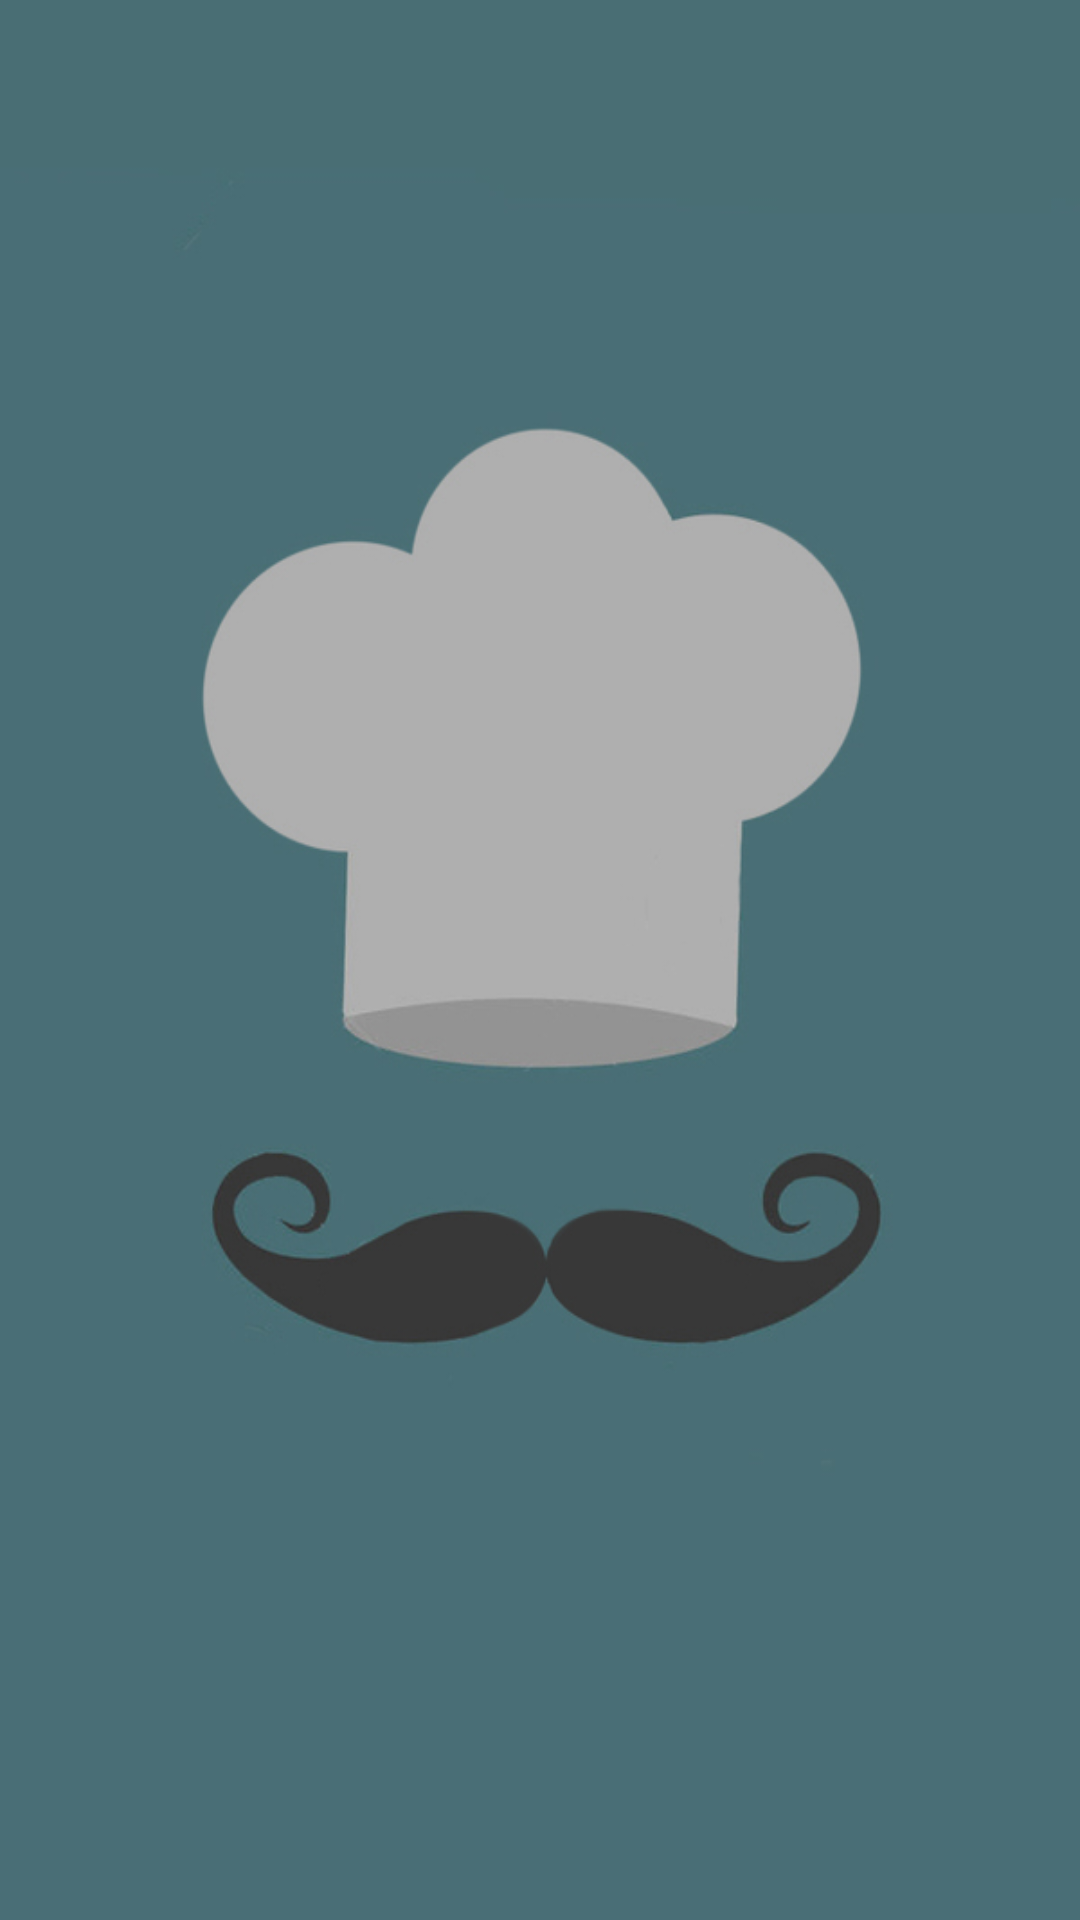

The Android layout XML behind this screen, and the referenced resources:
<!-- AndroidManifest.xml: application theme AppTheme -->
<!-- res/layout/fragment_category.xml -->
<?xml version="1.0" encoding="utf-8"?>
<ScrollView xmlns:android="http://schemas.android.com/apk/res/android"
    android:layout_width="fill_parent"
    android:layout_height="fill_parent"
    android:fillViewport="true"
    android:orientation="vertical"
    android:background="@drawable/back_cook_dark"
    android:weightSum="1">

    <LinearLayout
        android:layout_width="match_parent"
        android:layout_height="wrap_content"
        android:orientation="vertical">

        <LinearLayout
            android:layout_width="wrap_content"
            android:layout_height="wrap_content"
            android:orientation="horizontal">

            <ImageView
                android:layout_width="match_parent"
                android:layout_height="55dp" />


        </LinearLayout>

        <ListView
            android:layout_width="wrap_content"
            android:layout_height="wrap_content"
            android:divider="#00110000"
            android:id="@+id/lvCategory"/>

    </LinearLayout>

</ScrollView>
<!-- resources referenced by this layout -->
<resources>
  <!-- drawable back_cook_dark: jpg bitmap (drawable, 43517 bytes) -->
  <style name="AppTheme" parent="Theme.AppCompat.Light.NoActionBar">
          <item name="colorPrimary">@color/colorPrimary</item>
          <item name="colorPrimaryDark">@color/colorPrimaryDark</item>
          <item name="colorAccent">@color/colorAccent</item>
      </style>
  <color name="colorPrimary">#006064</color>
  <color name="colorPrimaryDark">#002929</color>
  <color name="colorAccent">#00838F</color>
</resources>
